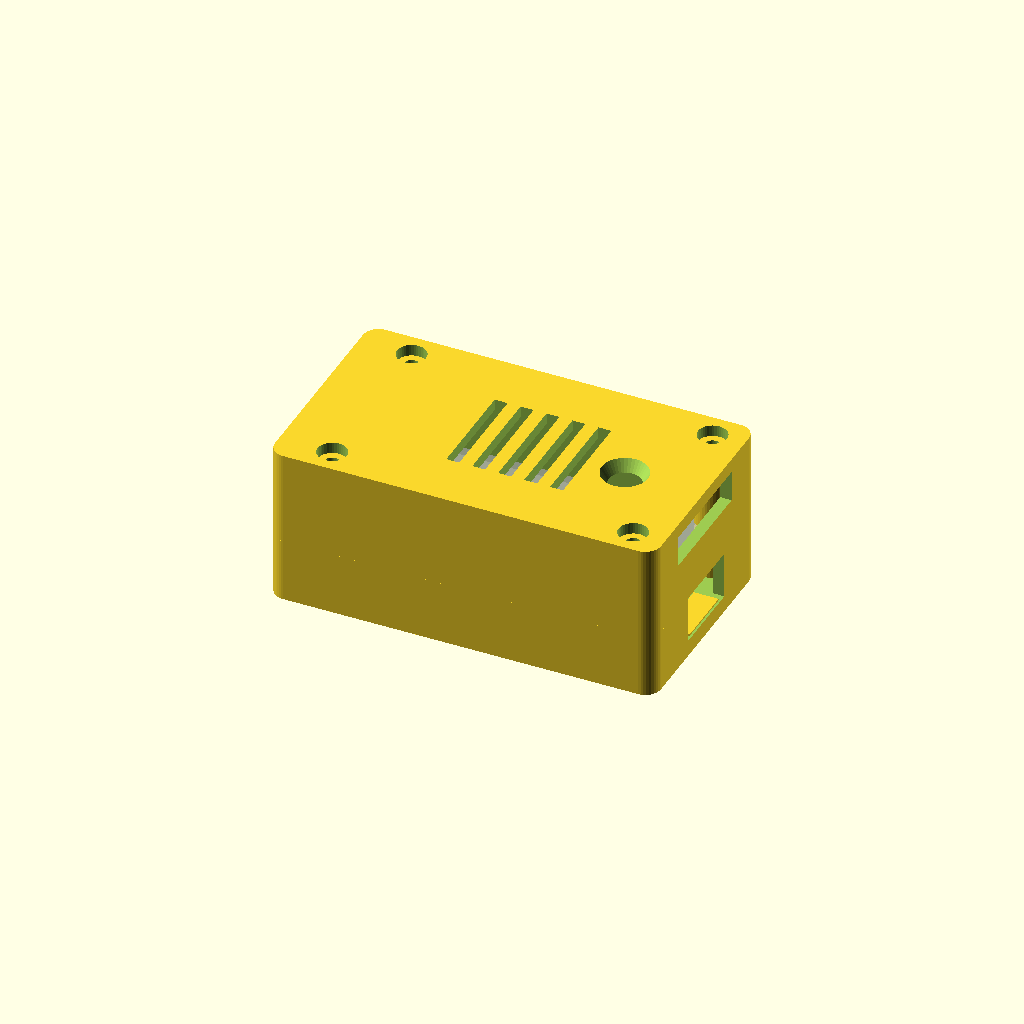
Cell 1 — every parameter at its default value.
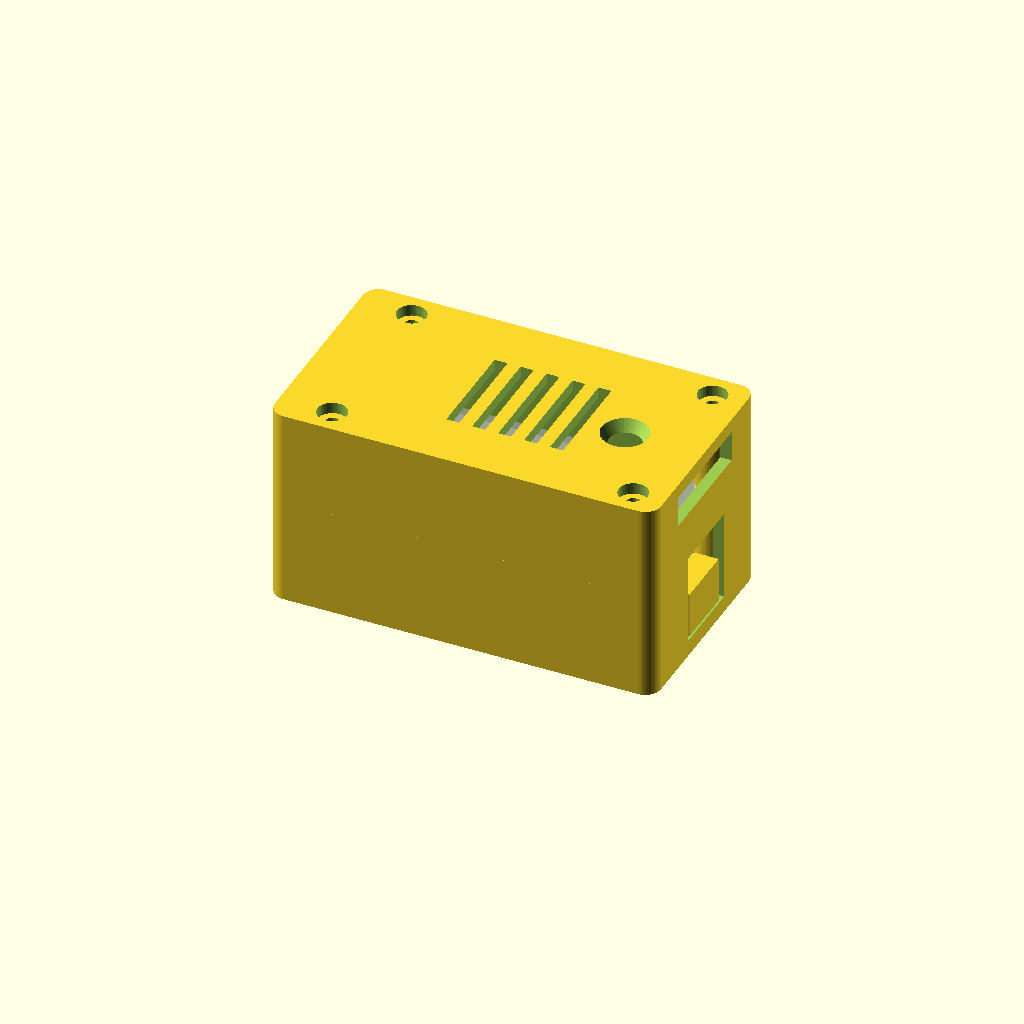
Cell 2: the same model with H_BOT = 17.
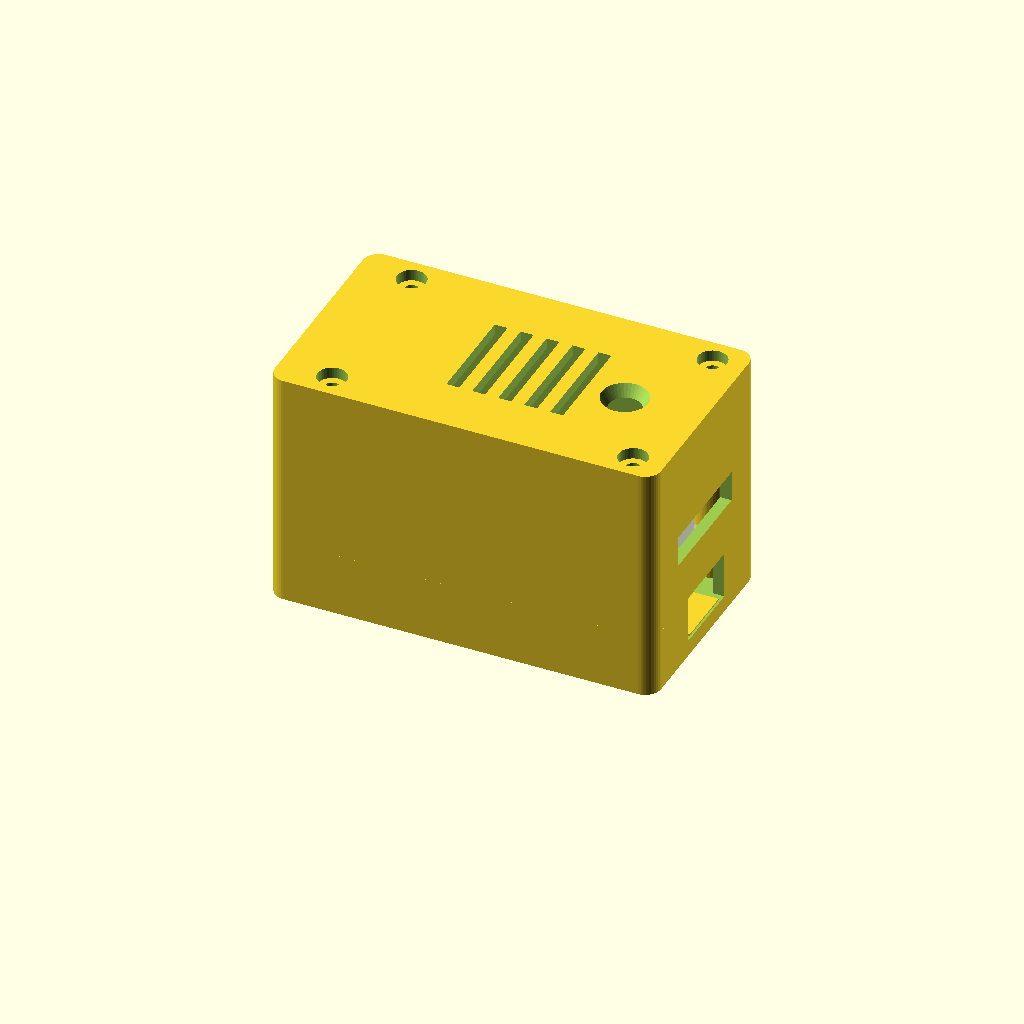
Cell 3: the same model with H_TOP = 32.
All cells are drawn from one camera (rotation 55°, 0°, 25°, orthographic, colour scheme Cornfield), so only the parameter changes between them.
Source of the model, hardware/case/obd2_case.scad:
// ============================================================
// OBD_CAN_ESP32_V2 케이스 (파라메트릭 초안)
// 좌표계: 보드 좌하단 = (0,0). X0=안테나(왼쪽), X64=J1/USB(오른쪽)
// ============================================================

/* ----- 실측 후 조정할 파라미터 (TBD) ----- */
H_BOT   = 8.5;   // PCB 아랫면 여유 (J1 하우징 ~7mm + 여유) [실측 확인]
H_TOP   = 16;    // PCB 윗면 여유 (소켓+데브킷+USB 상단) [실측 확인]
USB_Z0  = 9.5;   // PCB 윗면 기준 USB 개구 시작 높이 [실측 확인]
USB_Z1  = 15.5;  // USB 개구 끝 높이 [실측 확인]
LED_X   = 52;    // 데브킷 RGB LED 위치 X [실측 확인 — 데브킷 USB쪽 끝 근처]
LED_Y   = 17.5;  // 데브킷 RGB LED 위치 Y [실측 확인]
LED_D   = 5;     // LED 창 지름

/* ----- 보드 데이터 (PCB에서 추출한 고정값) ----- */
BW = 64;  BH = 36;  PCB_T = 1.6;
holes = [[3,1.6],[61,1.6],[3,34.4],[61,34.4]];   // M2.5 (2.7mm NPTH)
// J1 (XH 6P, 뒷면, +X로 케이블): kicad y99~111.5 → local Y 12.5~25
J1_Y0 = 11;  J1_Y1 = 26;
// 데브킷: Y 4.7~30.1 폭, USB는 +X 방향 오른쪽 끝
USB_Y0 = 7;  USB_Y1 = 29;
// 안테나: X0 왼쪽으로 ~3mm 돌출
ANT_GAP = 5;     // 왼쪽 내부 여유

/* ----- 케이스 파라미터 ----- */
WALL = 2.2;      // 벽 두께
GAP  = 1.0;      // 보드 주변 여유 (좌측 제외)
R    = 3;        // 외곽 라운드
FLOOR = 2.2;  ROOF = 2.2;
BOSS_D = 6.5;  BOSS_HOLE = 2.15;   // M2.5 셀프태핑
PILLAR_HOLE = 2.8;                  // 리드 관통(스크류 통과)
CBORE_D = 5.6;  CBORE_H = 2.5;      // 접시머리 카운터보어

/* ----- 파생 치수 ----- */
IX0 = -ANT_GAP;          IX1 = BW + GAP;     // 내부 X범위
IY0 = -GAP;              IY1 = BH + GAP;
OX0 = IX0-WALL; OX1 = IX1+WALL; OY0 = IY0-WALL; OY1 = IY1+WALL;
PCB_Z = FLOOR + H_BOT;                        // PCB 아랫면 z
TOP_Z = PCB_Z + PCB_T + H_TOP;                // 내부 상단 z
LID_SPLIT = PCB_Z + PCB_T;                    // 분리면 = PCB 윗면

$fn = 40;

module rbox(x0,y0,x1,y1,h,r) {  // 라운드 사각 기둥
  hull() for (p=[[x0+r,y0+r],[x1-r,y0+r],[x0+r,y1-r],[x1-r,y1-r]])
    translate([p[0],p[1],0]) cylinder(h=h, r=r);
}

/* ============ 베이스 (하부) ============ */
module base() {
  difference() {
    rbox(OX0,OY0,OX1,OY1, FLOOR+H_BOT+PCB_T, R);
    // 내부 공동
    translate([0,0,FLOOR]) rbox(IX0,IY0,IX1,IY1, H_BOT+PCB_T+1, R-WALL/2);
    // J1 케이블 개구 (PCB 아래, 오른쪽 벽)
    translate([IX1-0.1, J1_Y0, FLOOR+1])
      cube([WALL+2, J1_Y1-J1_Y0, H_BOT+PCB_T]);
    // 바닥 통풍 슬롯
    for (i=[0:3]) translate([14+i*10, 6, -1]) cube([3, BH-12, FLOOR+2]);
  }
  // 나사 보스 (PCB 지지)
  for (h=holes) translate([h[0],h[1],FLOOR])
    difference() {
      cylinder(d=BOSS_D, h=H_BOT);
      translate([0,0,-1]) cylinder(d=BOSS_HOLE, h=H_BOT+2);
    }
  // J1 하우징 받침 턱 (커넥터 몸통 아래 지지)
  translate([BW-2, J1_Y0+1.5, FLOOR]) cube([GAP+WALL+2-0.4, J1_Y1-J1_Y0-3, H_BOT-7.2]);
}

/* ============ 리드 (상부) ============ */
module lid() {
  difference() {
    union() {
      rbox(OX0,OY0,OX1,OY1, ROOF + H_TOP, R);
    }
    // 내부 공동
    translate([0,0,-1]) rbox(IX0,IY0,IX1,IY1, H_TOP+1, R-WALL/2);
    // USB 개구 (오른쪽 벽, PCB 위)
    translate([IX1-0.1, USB_Y0, USB_Z0])
      cube([WALL+2, USB_Y1-USB_Y0, USB_Z1-USB_Z0]);
    // LED 창 (데브킷 RGB LED 위, 원뿔형으로 벌어짐)
    translate([LED_X, LED_Y, H_TOP-1])
      cylinder(d1=LED_D, d2=LED_D+2*(ROOF+1)*0.8, h=ROOF+2);
    // 상단 통풍 슬롯 (벅 컨버터 상부: X 20~45)
    for (i=[0:4]) translate([22+i*5, 8, H_TOP-1]) cube([2.5, BH-16, ROOF+2]);
    // 나사 관통 + 카운터보어
    for (h=holes) translate([h[0],h[1],0]) {
      translate([0,0,-1]) cylinder(d=PILLAR_HOLE, h=H_TOP+ROOF+2);
      translate([0,0,H_TOP+ROOF-CBORE_H]) cylinder(d=CBORE_D, h=CBORE_H+1);
    }
  }
  // 나사 기둥 (리드→PCB까지 내려옴)
  for (h=holes) translate([h[0],h[1],0])
    difference() {
      cylinder(d=BOSS_D, h=H_TOP);
      translate([0,0,-1]) cylinder(d=PILLAR_HOLE, h=H_TOP+2);
    }
}

/* ============ 출력 선택 ============ */
part = "assembly";   // base | lid | assembly | exploded

if (part=="base") base();
if (part=="lid") lid();
if (part=="assembly") {
  base();
  translate([0,0,LID_SPLIT]) lid();
  // PCB 시각화 (초록)
  %translate([0,0,PCB_Z]) cube([BW,BH,PCB_T]);
}
if (part=="exploded") {
  base();
  translate([0,0,LID_SPLIT+28]) lid();
  %translate([0,0,PCB_Z+12]) cube([BW,BH,PCB_T]);
}
Parameter table extracted from the source (name, type, default, range or options):
H_BOT: number, default 8.5
H_TOP: number, default 16
USB_Z0: number, default 9.5
USB_Z1: number, default 15.5
LED_X: number, default 52
LED_Y: number, default 17.5
LED_D: number, default 5
ANT_GAP: number, default 5
WALL: number, default 2.2
GAP: number, default 1
R: number, default 3
PILLAR_HOLE: number, default 2.8
